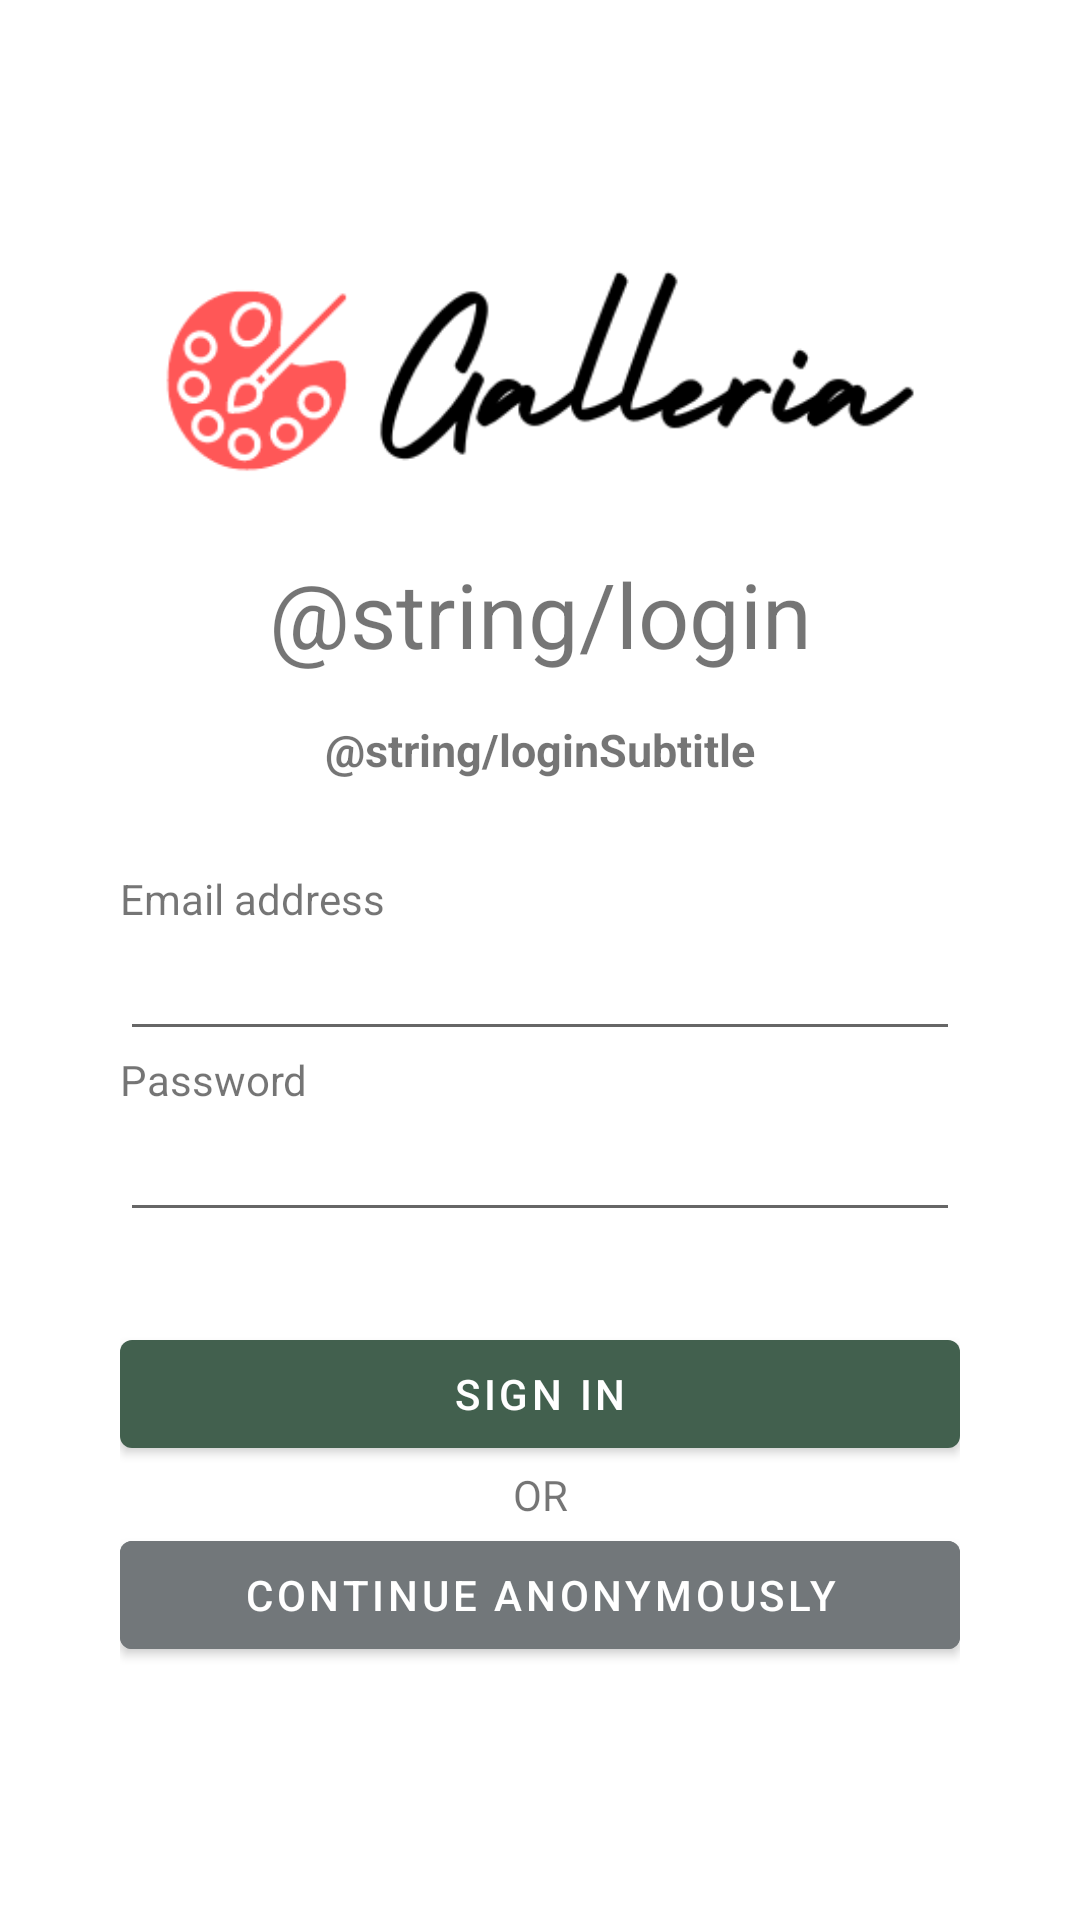

Write the Android layout XML for this screen, with the resource values it uses.
<!-- AndroidManifest.xml: application theme Theme.Galleria -->
<!-- res/layout/activity_login.xml -->
<?xml version="1.0" encoding="utf-8"?>
<LinearLayout xmlns:android="http://schemas.android.com/apk/res/android"
    style="@style/GreenPalette"
    android:layout_width="match_parent"
    android:layout_height="match_parent"
    android:orientation="vertical">

    <androidx.coordinatorlayout.widget.CoordinatorLayout
        android:layout_width="match_parent"
        android:layout_height="match_parent"
        android:id="@+id/header_section"
        >

        <LinearLayout
            android:layout_gravity="center"
            android:layout_width="match_parent"
            android:layout_height="wrap_content"
            android:layout_marginHorizontal="40sp"
            android:orientation="vertical">


            <ImageView
                android:layout_width="match_parent"
                android:layout_height="80dp"
                android:src="@drawable/galleria_logo"
                android:layout_marginBottom="20dp" />

            <TextView
                android:layout_width="match_parent"
                android:layout_height="wrap_content"
                android:textAlignment="center"
                android:text="@string/login"
                android:textSize="30sp"
                android:layout_marginBottom="15sp"
                />
            <TextView
                android:layout_width="match_parent"
                android:textAlignment="center"
                android:layout_height="wrap_content"
                android:text="@string/loginSubtitle"
                android:textSize="15sp"
                android:textStyle="bold"
                android:layout_marginBottom="30dp"
                />

            <TextView
                android:layout_width="match_parent"
                android:layout_height="wrap_content"
                android:text="Email address" />

            <com.google.android.material.textfield.TextInputEditText
                android:layout_width="match_parent"
                android:layout_height="wrap_content"
                />


            <TextView
                android:layout_width="match_parent"
                android:layout_height="wrap_content"
                android:text="Password" />
            <com.google.android.material.textfield.TextInputEditText
                android:layout_width="match_parent"
                android:inputType="textPassword"
                android:layout_height="wrap_content" />

            <LinearLayout
                android:layout_width="match_parent"
                android:layout_height="wrap_content"
                android:orientation="vertical"
                android:layout_marginTop="30dp"
                >

                <com.google.android.material.button.MaterialButton
                    android:id="@+id/signInBtn"
                    android:layout_width="match_parent"
                    android:layout_gravity="center"
                    android:layout_height="wrap_content"
                    android:text="Sign in"

                    />

                <TextView
                    android:layout_width="match_parent"
                    android:layout_height="wrap_content"
                    android:textAlignment="center"
                    android:text="OR"

                    />

                <com.google.android.material.button.MaterialButton
                    android:id="@+id/continueAnonymouslyBtn"
                    android:layout_width="match_parent"
                    android:layout_gravity="center"
                    android:layout_height="wrap_content"
                    android:text="Continue anonymously"
                    android:backgroundTint="@color/darkGrey"
                    />

            </LinearLayout>

        </LinearLayout>

    </androidx.coordinatorlayout.widget.CoordinatorLayout>
</LinearLayout>
<!-- resources referenced by this layout -->
<resources>
  <color name="darkGrey">#72777A</color>
  <!-- drawable galleria_logo: png bitmap (drawable, 14252 bytes) -->
  <style name="GreenPalette">
          <item name="darkestShadeColor">@color/darkestShadeGreen</item>
          <item name="mediumShadeColor">@color/mediumShadeGreen</item>
          <item name="lightShadeColor">@color/lightShadeGreen</item>
  
          <item name="android:textColor">@color/white</item>
          <item name="android:textColorPrimary">@color/white</item>
          <item name="titleTextColor">@color/white</item>
          <item name="subtitleTextColor">@color/white</item>
          <item name="android:tint">@color/white</item>
          <item name="android:text">@color/white</item>
      </style>
  <style name="Theme.Galleria" parent="Theme.MaterialComponents.DayNight.NoActionBar">
          <item name="android:statusBarColor">@color/blackShadeGreen</item>
          
          <item name="colorPrimary">@color/darkestShadeGreen</item>
          <item name="colorPrimaryVariant">@color/mediumShadeGreen</item>
          <item name="colorOnPrimary">@color/white</item>
           Customize your theme here.
          <item name="searchViewStyle">@style/SearchViewStyle.Main</item>
  
          <item name="textAppearanceSearchResultTitle">@style/SearchViewStyle.AutocompleteSuggestions</item>
  
      </style>
  <color name="darkestShadeGreen">#42604E</color>
  <color name="mediumShadeGreen">#5C8B6F</color>
  <color name="lightShadeGreen">#8FCCA7</color>
  <color name="white">#FFFFFFFF</color>
  <style name="SearchViewStyle.Main" parent="Widget.AppCompat.SearchView">
          <item name="closeIcon">@drawable/ic_baseline_close_24</item>
          <item name="searchHintIcon">@null</item>
  
          
          <item name="android:textColorPrimary">@color/white</item>
  
          
          <item name="android:textColorHint">@color/lightShadeGray</item>
  
          
          <item name="android:textColorSecondary">@android:color/white</item>
      </style>
  <style name="SearchViewStyle.AutocompleteSuggestions" parent="TextAppearance.AppCompat.SearchResult.Title">
          <item name="android:width">100px</item>
          <item name="backgroundColor">@color/lightShadeGreen</item>
      </style>
</resources>
